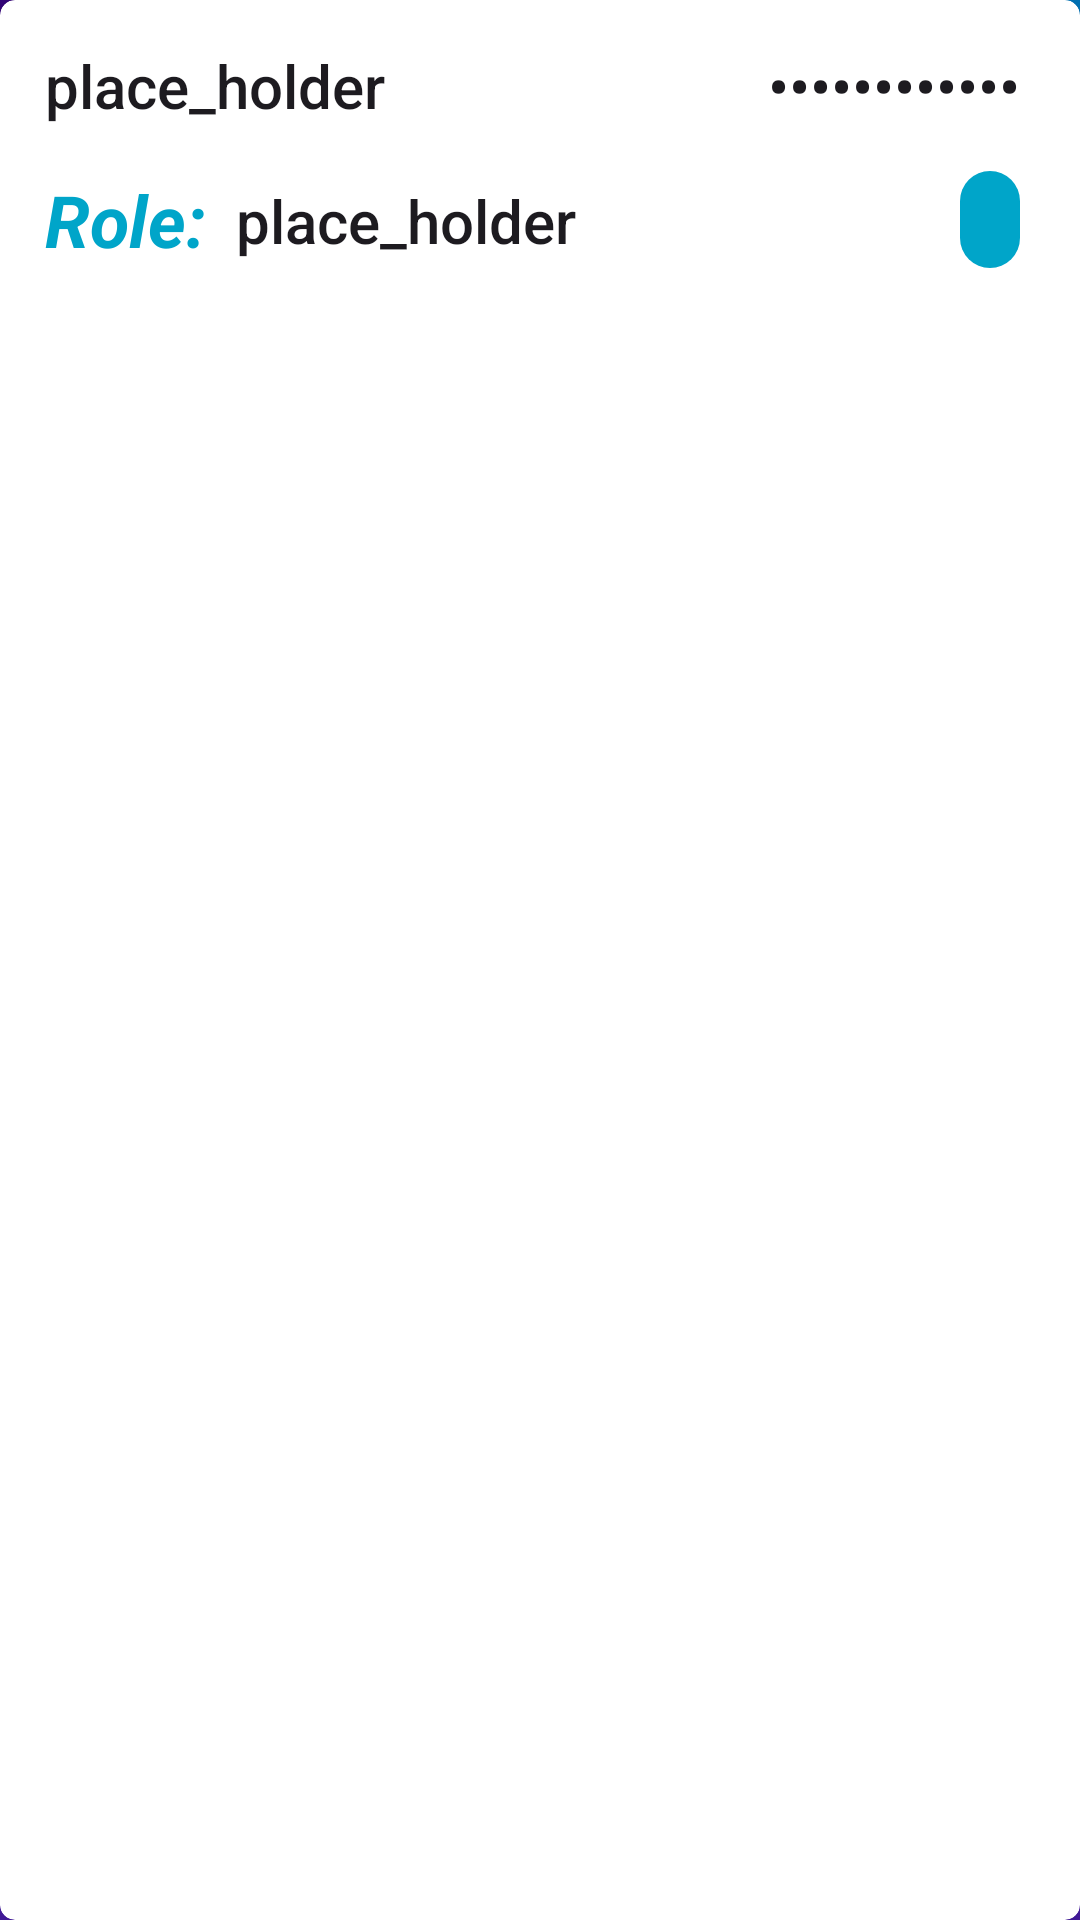

Android layout source for this screen:
<!-- AndroidManifest.xml: application theme Theme.Hirehub -->
<!-- res/layout/user_item_cell.xml -->
<?xml version="1.0" encoding="utf-8"?>
<androidx.cardview.widget.CardView xmlns:android="http://schemas.android.com/apk/res/android"
    xmlns:app="http://schemas.android.com/apk/res-auto"
    android:id="@+id/userCellContainer"
    android:layout_width="match_parent"
    android:layout_height="110dp"
    android:layout_margin="5dp"
    app:cardCornerRadius="5dp"
    app:cardElevation="20dp">

    <LinearLayout
        android:layout_width="match_parent"
        android:layout_height="match_parent"
        android:orientation="vertical">

        <LinearLayout
            android:layout_width="match_parent"
            android:layout_height="wrap_content"
            android:orientation="horizontal"
            android:padding="15dp">

            <TextView
                android:id="@+id/username"
                style="@style/TextAppearance.AppCompat.Title"
                android:layout_width="0dp"
                android:layout_height="match_parent"
                android:layout_gravity="center"
                android:layout_weight="1"
                android:text="place_holder" />

            <TextView
                android:id="@+id/password"
                style="@style/TextAppearance.AppCompat.Title"
                android:layout_width="wrap_content"
                android:layout_height="wrap_content"
                android:layout_gravity="center"
                android:layout_marginHorizontal="5dp"
                android:inputType="textPassword"
                android:text="place_holder" />

        </LinearLayout>

        <LinearLayout
            android:layout_width="match_parent"
            android:layout_height="wrap_content"
            android:gravity="center_vertical"
            android:orientation="horizontal">

            <TextView
                android:id="@+id/userRoleTitle"
                android:layout_width="wrap_content"
                android:layout_height="match_parent"
                android:layout_marginStart="15dp"
                android:text="Role:"
                android:textColor="@color/hirehub_blue"
                android:textSize="24sp"
                android:textStyle="bold|italic" />

            

            <TextView
                android:id="@+id/userRole"
                style="@style/TextAppearance.AppCompat.Title"
                android:layout_width="wrap_content"
                android:layout_height="match_parent"
                android:layout_weight="1"
                android:paddingLeft="10dp"
                android:paddingTop="3dp"
                android:text="place_holder" />

            <ImageButton
                android:id="@+id/deleteUserButton"
                android:layout_width="wrap_content"
                android:layout_height="match_parent"
                android:layout_marginEnd="20dp"
                android:background="@drawable/rounded_corner_buttons"
                android:contentDescription="Delete User Button"
                android:padding="10dp"
                android:src="@drawable/baseline_delete_24" />
        </LinearLayout>

    </LinearLayout>

</androidx.cardview.widget.CardView>
<!-- resources referenced by this layout -->
<resources>
  <color name="hirehub_blue">#00A5C9</color>
  <!-- drawable rounded_corner_buttons (drawable) -->
  <?xml version="1.0" encoding="utf-8"?>
  <shape xmlns:android="http://schemas.android.com/apk/res/android">
      <corners  android:radius="300dp"/>
      <solid android:color="@color/hirehub_blue"></solid>
  </shape>
  <style name="Theme.Hirehub" parent="Base.Theme.HireHub" />
  <style name="Base.Theme.HireHub" parent="Theme.Material3.DayNight.NoActionBar">
          
          
          <item name="android:windowBackground">@drawable/background_image_hirehub_blur</item>
          <item name="android:textColor">@color/black</item> 
      </style>
  <!-- drawable background_image_hirehub_blur: png bitmap (drawable, 47149 bytes) -->
  <color name="black">#FF000000</color>
</resources>
